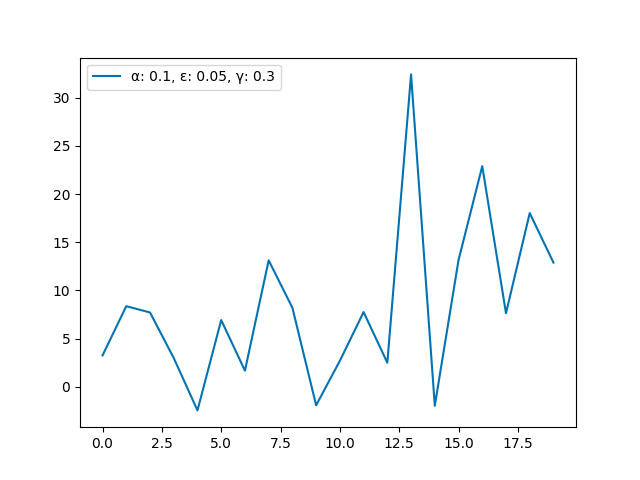

The file beside this chart, header and first rows:
	α: 0.1, ε: 0.05, γ: 0.3
0	3.25
1	8.36
2	7.71
3	2.98
4	-2.46
5	6.92
6	1.67
7	13.12
8	8.2
9	-1.93
10	2.69
11	7.75
12	2.49
13	32.43
14	-1.98
15	13.15
16	22.9
17	7.63
18	18.03
19	12.89
